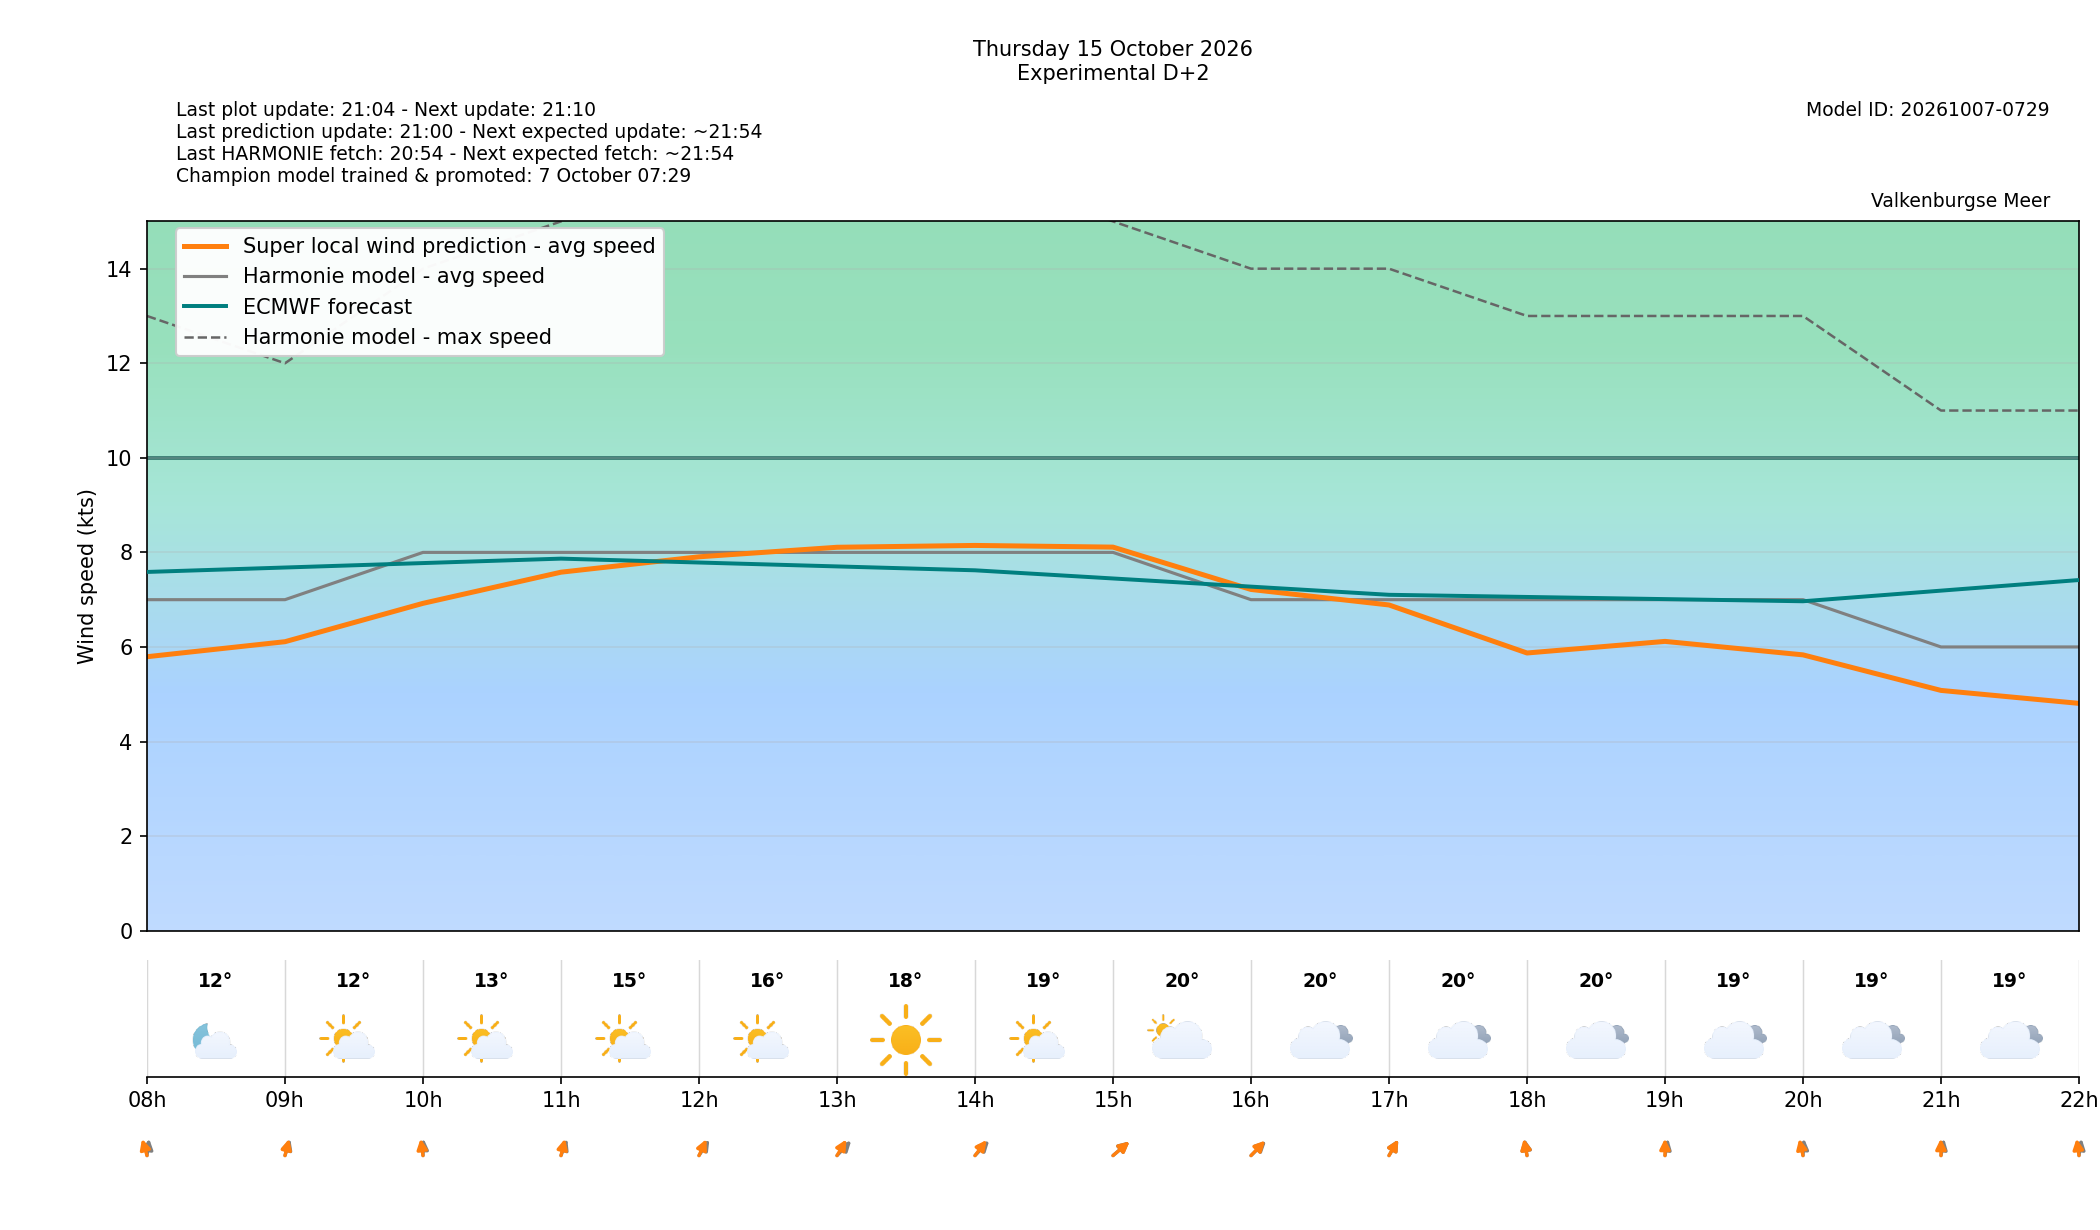

Source data for this figure (header and first rows):
target_time_utc, target_time_local, forecast_wind_speed, forecast_wind_min, forecast_wind_max, lstm_pred_wind_speed, forecast_wind_dir_deg, lstm_pred_wind_dir_deg, forecast_temperature_c, weather_code, weather_source, is_daylight, hour_utc, hour_local, delta_speed_lstm_minus_forecast, delta_dir_lstm_minus_forecast, issue_time_utc, forecast_available, harmonie_run_ts, harmonie_fetched_ts, speed_model_id, direction_model_id, calibration_policy
2026-10-15 06:00:00+00:00, 2026-10-15 08:00:00+02:00, 7.0, 7.0, 13.0, 5.794, 184.0, 170.6, 11.5, 1, windsurfice, False, 06, 08, -1.206, -13.45, 2026-10-13T19:00:00+00:00, True, 1791917645036, 1791917645036, 20261007050000_8b9962c3_speed, 20261003080000_af4b4f24_direction, none
2026-10-15 07:00:00+00:00, 2026-10-15 09:00:00+02:00, 7.0, 7.0, 12.0, 6.111, 190.0, 187.9, 11.8, 1, windsurfice, True, 07, 09, -0.8888, -2.063, 2026-10-13T19:00:00+00:00, True, 1791917645036, 1791917645036, 20261007050000_8b9962c3_speed, 20261003080000_af4b4f24_direction, none
2026-10-15 08:00:00+00:00, 2026-10-15 10:00:00+02:00, 8.0, 8.0, 14.0, 6.922, 181.0, 175.4, 12.8, 1, windsurfice, True, 08, 10, -1.078, -5.579, 2026-10-13T19:00:00+00:00, True, 1791917645036, 1791917645036, 20261007050000_8b9962c3_speed, 20261003080000_af4b4f24_direction, none
2026-10-15 09:00:00+00:00, 2026-10-15 11:00:00+02:00, 8.0, 8.0, 15.0, 7.581, 192.0, 187.6, 14.6, 1, windsurfice, True, 09, 11, -0.4187, -4.375, 2026-10-13T19:00:00+00:00, True, 1791917645036, 1791917645036, 20261007050000_8b9962c3_speed, 20261003080000_af4b4f24_direction, none
2026-10-15 10:00:00+00:00, 2026-10-15 12:00:00+02:00, 8.0, 8.0, 16.0, 7.907, 200.0, 194.2, 16.4, 1, windsurfice, True, 10, 12, -0.09345, -5.819, 2026-10-13T19:00:00+00:00, True, 1791917645036, 1791917645036, 20261007050000_8b9962c3_speed, 20261003080000_af4b4f24_direction, none
2026-10-15 11:00:00+00:00, 2026-10-15 13:00:00+02:00, 8.0, 8.0, 16.0, 8.108, 208.0, 198.1, 18.1, 0, windsurfice, True, 11, 13, 0.1082, -9.879, 2026-10-13T19:00:00+00:00, True, 1791917645036, 1791917645036, 20261007050000_8b9962c3_speed, 20261003080000_af4b4f24_direction, none
2026-10-15 12:00:00+00:00, 2026-10-15 14:00:00+02:00, 8.0, 8.0, 16.0, 8.147, 208.0, 202.8, 19.1, 1, windsurfice, True, 12, 14, 0.147, -5.201, 2026-10-13T19:00:00+00:00, True, 1791917645036, 1791917645036, 20261007050000_8b9962c3_speed, 20261003080000_af4b4f24_direction, none
2026-10-15 13:00:00+00:00, 2026-10-15 15:00:00+02:00, 8.0, 8.0, 15.0, 8.111, 213.0, 213.4, 19.8, 2, windsurfice, True, 13, 15, 0.1113, 0.4397, 2026-10-13T19:00:00+00:00, True, 1791917645036, 1791917645036, 20261007050000_8b9962c3_speed, 20261003080000_af4b4f24_direction, none
2026-10-15 14:00:00+00:00, 2026-10-15 16:00:00+02:00, 7.0, 7.0, 14.0, 7.216, 210.0, 208, 20.0, 3, windsurfice, True, 14, 16, 0.216, -1.978, 2026-10-13T19:00:00+00:00, True, 1791917645036, 1791917645036, 20261007050000_8b9962c3_speed, 20261003080000_af4b4f24_direction, none
2026-10-15 15:00:00+00:00, 2026-10-15 17:00:00+02:00, 7.0, 7.0, 14.0, 6.888, 198.0, 197.9, 20.0, 3, windsurfice, True, 15, 17, -0.1119, -0.06071, 2026-10-13T19:00:00+00:00, True, 1791917645036, 1791917645036, 20261007050000_8b9962c3_speed, 20261003080000_af4b4f24_direction, none
2026-10-15 16:00:00+00:00, 2026-10-15 18:00:00+02:00, 7.0, 7.0, 13.0, 5.872, 175.0, 173.9, 19.5, 3, windsurfice, True, 16, 18, -1.128, -1.121, 2026-10-13T19:00:00+00:00, True, 1791917645036, 1791917645036, 20261007050000_8b9962c3_speed, 20261003080000_af4b4f24_direction, none
2026-10-15 17:00:00+00:00, 2026-10-15 19:00:00+02:00, 7.0, 7.0, 13.0, 6.118, 186.0, 179.9, 19.1, 3, windsurfice, False, 17, 19, -0.8822, -6.122, 2026-10-13T19:00:00+00:00, True, 1791917645036, 1791917645036, 20261007050000_8b9962c3_speed, 20261003080000_af4b4f24_direction, none
2026-10-15 18:00:00+00:00, 2026-10-15 20:00:00+02:00, 7.0, 7.0, 13.0, 5.833, 182.0, 172.9, 18.7, 3, windsurfice, False, 18, 20, -1.167, -9.092, 2026-10-13T19:00:00+00:00, True, 1791917645036, 1791917645036, 20261007050000_8b9962c3_speed, 20261003080000_af4b4f24_direction, none
2026-10-15 19:00:00+00:00, 2026-10-15 21:00:00+02:00, 6.0, 6.0, 11.0, 5.081, 186.0, 179.6, 18.5, 3, windsurfice, False, 19, 21, -0.9191, -6.389, 2026-10-13T19:00:00+00:00, True, 1791917645036, 1791917645036, 20261007050000_8b9962c3_speed, 20261003080000_af4b4f24_direction, none
2026-10-15 20:00:00+00:00, 2026-10-15 22:00:00+02:00, 6.0, 6.0, 11.0, 4.807, 185.0, 175.4, 18.3, 3, windsurfice, False, 20, 22, -1.193, -9.627, 2026-10-13T19:00:00+00:00, True, 1791917645036, 1791917645036, 20261007050000_8b9962c3_speed, 20261003080000_af4b4f24_direction, none
